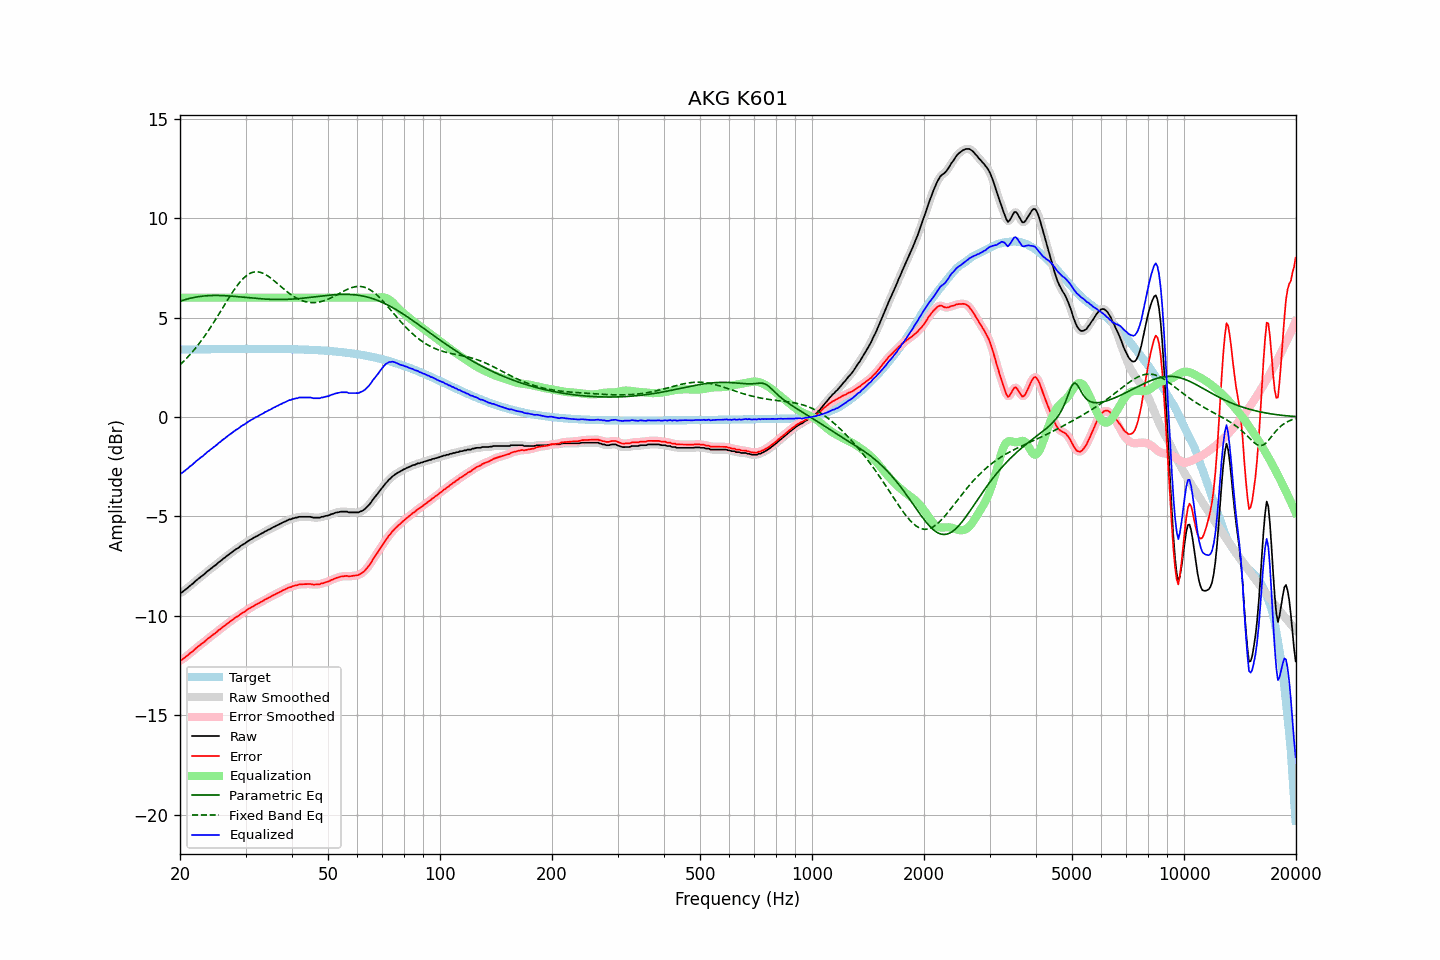

Data behind this chart, as committed beside it:
frequency, raw, error, smoothed, error_smoothed, equalization, parametric_eq, fixed_band_eq, equalized_raw, equalized_smoothed, target
20.00, -8.85, -12.24, -8.86, -12.25, 6.00, 5.82, 2.62, -2.85, -2.86, 3.39
20.20, -8.83, -12.22, -8.82, -12.20, 6.00, 5.85, 2.70, -2.83, -2.82, 3.39
20.40, -8.77, -12.16, -8.77, -12.16, 6.00, 5.87, 2.78, -2.77, -2.77, 3.39
20.61, -8.70, -12.09, -8.71, -12.10, 6.00, 5.90, 2.86, -2.70, -2.71, 3.39
20.81, -8.64, -12.03, -8.64, -12.03, 6.00, 5.92, 2.94, -2.64, -2.64, 3.39
21.02, -8.58, -11.97, -8.57, -11.97, 6.00, 5.94, 3.03, -2.58, -2.57, 3.39
21.23, -8.50, -11.89, -8.51, -11.90, 6.00, 5.96, 3.12, -2.50, -2.51, 3.40
21.44, -8.44, -11.84, -8.44, -11.84, 6.00, 5.98, 3.21, -2.44, -2.44, 3.40
21.66, -8.38, -11.78, -8.37, -11.77, 6.00, 6.00, 3.30, -2.38, -2.37, 3.40
21.87, -8.30, -11.70, -8.30, -11.70, 6.00, 6.02, 3.40, -2.30, -2.30, 3.40
22.09, -8.23, -11.63, -8.23, -11.63, 6.00, 6.03, 3.50, -2.23, -2.23, 3.40
22.31, -8.16, -11.56, -8.16, -11.56, 6.00, 6.04, 3.60, -2.16, -2.16, 3.40
22.54, -8.10, -11.50, -8.10, -11.50, 6.00, 6.06, 3.70, -2.10, -2.10, 3.40
22.76, -8.03, -11.43, -8.04, -11.44, 6.00, 6.07, 3.81, -2.03, -2.04, 3.40
22.99, -7.98, -11.38, -7.97, -11.38, 6.00, 6.08, 3.92, -1.98, -1.97, 3.40
23.22, -7.91, -11.31, -7.91, -11.31, 6.00, 6.08, 4.03, -1.91, -1.91, 3.41
23.45, -7.84, -11.24, -7.84, -11.25, 6.00, 6.09, 4.15, -1.84, -1.84, 3.41
23.69, -7.76, -11.17, -7.77, -11.18, 6.00, 6.10, 4.26, -1.76, -1.77, 3.41
23.92, -7.71, -11.12, -7.70, -11.11, 6.00, 6.10, 4.38, -1.71, -1.70, 3.41
24.16, -7.64, -11.05, -7.64, -11.05, 6.00, 6.11, 4.51, -1.64, -1.64, 3.41
24.40, -7.58, -10.99, -7.58, -10.99, 6.00, 6.11, 4.63, -1.58, -1.58, 3.41
24.65, -7.51, -10.92, -7.52, -10.93, 6.00, 6.11, 4.76, -1.51, -1.52, 3.41
24.89, -7.46, -10.87, -7.45, -10.86, 6.00, 6.11, 4.89, -1.46, -1.45, 3.41
25.14, -7.39, -10.80, -7.39, -10.80, 6.00, 6.11, 5.02, -1.39, -1.39, 3.41
25.39, -7.31, -10.72, -7.32, -10.73, 6.00, 6.11, 5.15, -1.31, -1.32, 3.41
25.65, -7.26, -10.67, -7.25, -10.67, 6.00, 6.11, 5.28, -1.26, -1.25, 3.41
25.91, -7.19, -10.61, -7.19, -10.60, 6.00, 6.11, 5.41, -1.19, -1.19, 3.42
26.16, -7.12, -10.53, -7.13, -10.54, 6.00, 6.10, 5.54, -1.12, -1.13, 3.42
26.43, -7.07, -10.49, -7.06, -10.48, 6.00, 6.10, 5.68, -1.07, -1.06, 3.42
26.69, -7.00, -10.42, -7.00, -10.42, 6.00, 6.09, 5.81, -1.00, -1.00, 3.42
26.96, -6.94, -10.36, -6.94, -10.36, 6.00, 6.09, 5.94, -0.94, -0.94, 3.42
27.23, -6.88, -10.30, -6.88, -10.30, 6.00, 6.08, 6.07, -0.88, -0.88, 3.42
27.50, -6.82, -10.24, -6.82, -10.24, 6.00, 6.08, 6.19, -0.82, -0.82, 3.42
27.77, -6.76, -10.18, -6.76, -10.18, 6.00, 6.07, 6.31, -0.76, -0.76, 3.42
28.05, -6.70, -10.12, -6.70, -10.12, 6.00, 6.06, 6.43, -0.70, -0.70, 3.42
28.33, -6.64, -10.06, -6.65, -10.07, 6.00, 6.06, 6.55, -0.64, -0.65, 3.42
28.62, -6.60, -10.02, -6.59, -10.01, 6.00, 6.05, 6.65, -0.60, -0.59, 3.42
28.90, -6.54, -9.96, -6.53, -9.96, 6.00, 6.04, 6.76, -0.54, -0.53, 3.42
29.19, -6.47, -9.89, -6.48, -9.90, 6.00, 6.03, 6.85, -0.47, -0.48, 3.42
29.48, -6.42, -9.84, -6.42, -9.85, 6.00, 6.02, 6.94, -0.42, -0.42, 3.42
29.78, -6.38, -9.80, -6.37, -9.79, 6.00, 6.02, 7.02, -0.38, -0.37, 3.42
30.08, -6.32, -9.74, -6.32, -9.74, 6.00, 6.01, 7.09, -0.32, -0.32, 3.42
30.38, -6.26, -9.68, -6.26, -9.69, 6.00, 6.00, 7.15, -0.26, -0.26, 3.42
30.68, -6.21, -9.63, -6.21, -9.63, 6.00, 5.99, 7.20, -0.21, -0.21, 3.42
30.99, -6.16, -9.58, -6.16, -9.59, 6.00, 5.98, 7.24, -0.16, -0.16, 3.42
31.30, -6.12, -9.54, -6.11, -9.54, 6.00, 5.98, 7.27, -0.12, -0.11, 3.43
31.61, -6.07, -9.49, -6.07, -9.50, 6.00, 5.97, 7.29, -0.07, -0.07, 3.43
31.93, -6.02, -9.45, -6.03, -9.45, 6.00, 5.96, 7.30, -0.02, -0.03, 3.43
32.24, -5.99, -9.41, -5.98, -9.41, 6.00, 5.96, 7.30, 0.01, 0.02, 3.43
32.57, -5.94, -9.37, -5.94, -9.36, 6.00, 5.95, 7.29, 0.06, 0.06, 3.43
32.89, -5.89, -9.31, -5.90, -9.32, 6.00, 5.94, 7.27, 0.11, 0.10, 3.43
33.22, -5.85, -9.27, -5.85, -9.27, 6.00, 5.94, 7.25, 0.15, 0.15, 3.43
33.55, -5.81, -9.23, -5.80, -9.23, 6.00, 5.93, 7.21, 0.19, 0.20, 3.42
33.89, -5.75, -9.17, -5.76, -9.18, 6.00, 5.93, 7.17, 0.25, 0.24, 3.42
34.23, -5.72, -9.14, -5.71, -9.14, 6.00, 5.92, 7.12, 0.28, 0.29, 3.42
34.57, -5.67, -9.09, -5.67, -9.10, 6.00, 5.92, 7.07, 0.33, 0.33, 3.42
34.92, -5.64, -9.06, -5.63, -9.06, 6.00, 5.92, 7.01, 0.36, 0.37, 3.42
35.27, -5.59, -9.01, -5.59, -9.01, 6.00, 5.91, 6.95, 0.41, 0.41, 3.42
35.62, -5.54, -8.96, -5.55, -8.97, 6.00, 5.91, 6.89, 0.46, 0.45, 3.42
35.97, -5.51, -8.93, -5.50, -8.93, 6.00, 5.91, 6.82, 0.49, 0.50, 3.42
... 635 more rows
